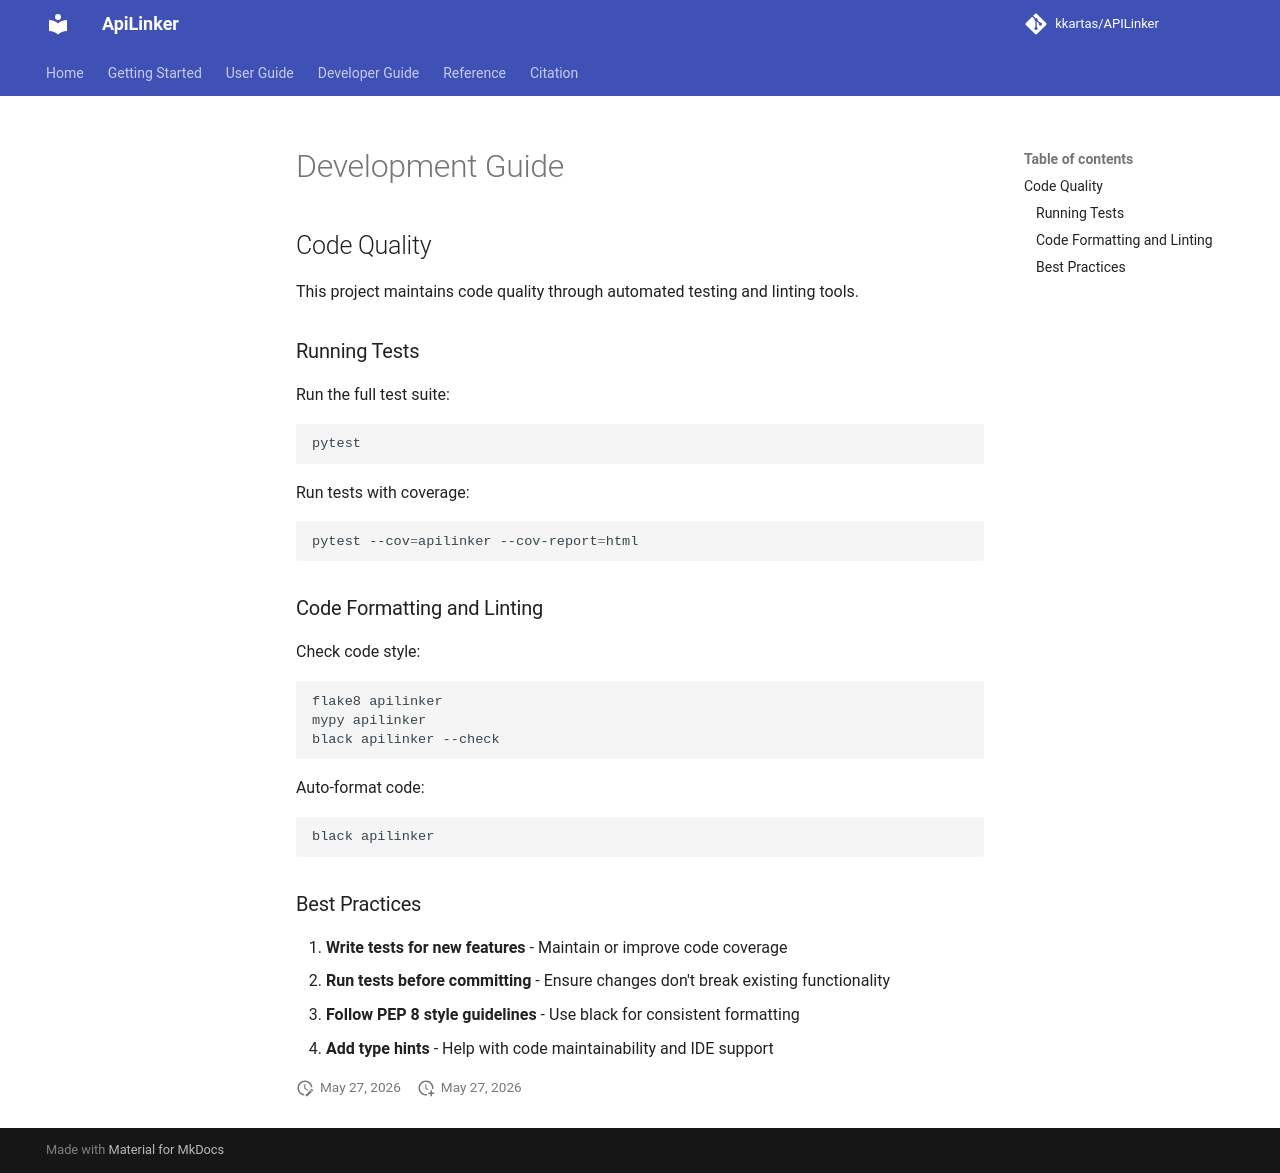

repository: kkartas/APILinker · page: development/index.html · generator: mkdocs

# Development Guide

## Code Quality

This project maintains code quality through automated testing and linting tools.

### Running Tests

Run the full test suite:
```bash
pytest
```

Run tests with coverage:
```bash
pytest --cov=apilinker --cov-report=html
```

### Code Formatting and Linting

Check code style:
```bash
flake8 apilinker
mypy apilinker
black apilinker --check
```

Auto-format code:
```bash
black apilinker
```

### Best Practices

1. **Write tests for new features** - Maintain or improve code coverage
2. **Run tests before committing** - Ensure changes don't break existing functionality
3. **Follow PEP 8 style guidelines** - Use black for consistent formatting
4. **Add type hints** - Help with code maintainability and IDE support
